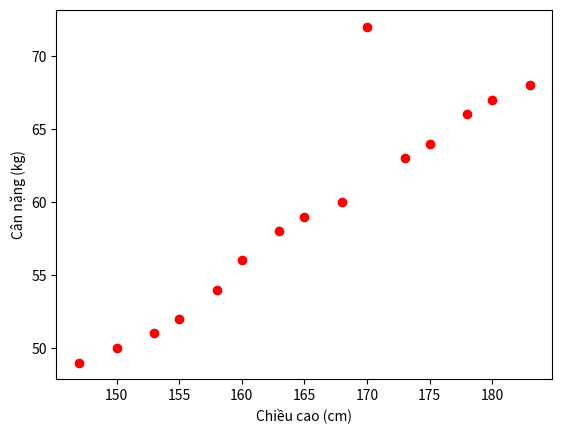

Recreate this plot in Python.
import matplotlib.pyplot as plt
import numpy as np
data = np.array([[147, 49], [150, 50], [153, 51], [155, 52], [158, 54],
                [160, 56], [163, 58], [165, 59], [168, 60], [170, 72],
                [173, 63], [175, 64], [178, 66], [180, 67], [183, 68]])

height = data[:, 0]
weight = data[:, 1]

plt.xlabel("Chiều cao (cm)")
plt.ylabel("Cân nặng (kg)")
plt.scatter(height, weight, color="red")
